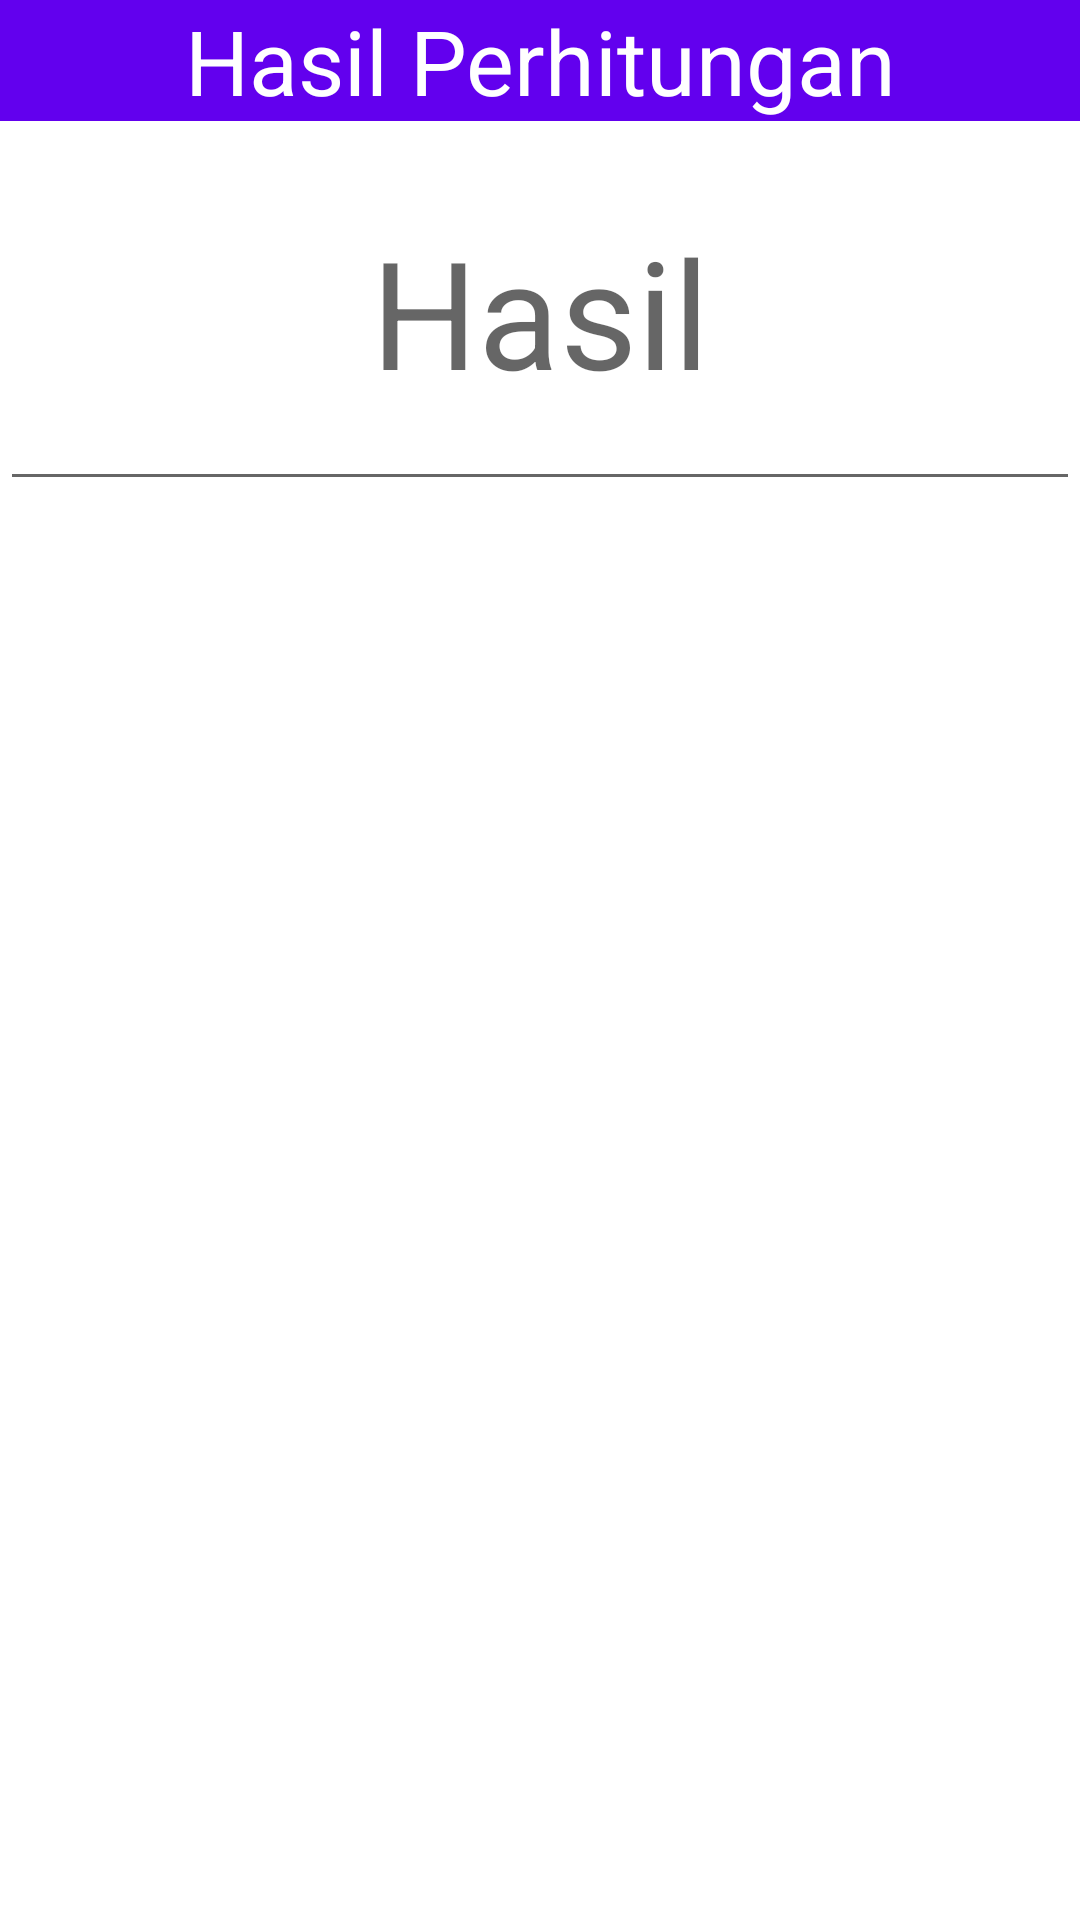

Layout XML and referenced resources for this Android screen:
<!-- AndroidManifest.xml: application theme Theme.PerhitunganPenjumlahan -->
<!-- res/layout/activity_hasil.xml -->
<?xml version="1.0" encoding="utf-8"?>
<RelativeLayout xmlns:android="http://schemas.android.com/apk/res/android"
    xmlns:app="http://schemas.android.com/apk/res-auto"
    xmlns:tools="http://schemas.android.com/tools"
    android:layout_width="match_parent"
    android:layout_height="match_parent"
    tools:context=".Hasil">

    <TextView
        android:id="@+id/txJudulHasil"
        android:text="Hasil Perhitungan"
        android:textSize="30dp"
        android:layout_width="match_parent"
        android:layout_height="wrap_content"
        android:background="@color/purple_500"
        android:textColor="@color/white"
        android:gravity="center"
         />

    <EditText
        android:id="@+id/Hhasil"
        android:layout_width="match_parent"
        android:layout_height="wrap_content"
        android:layout_below="@id/txJudulHasil"
        android:hint="Hasil"
        android:gravity="center"
        android:inputType="text"
        android:textSize="50dp"
        android:padding="30dp"/>

</RelativeLayout>
<!-- resources referenced by this layout -->
<resources>
  <style name="Theme.PerhitunganPenjumlahan" parent="Theme.MaterialComponents.DayNight.DarkActionBar">
          
          <item name="colorPrimary">@color/purple_500</item>
          <item name="colorPrimaryVariant">@color/purple_700</item>
          <item name="colorOnPrimary">@color/white</item>
          
          <item name="colorSecondary">@color/teal_200</item>
          <item name="colorSecondaryVariant">@color/teal_700</item>
          <item name="colorOnSecondary">@color/black</item>
          
          <item name="android:statusBarColor">?attr/colorPrimaryVariant</item>
          
      </style>
  <!-- not gathered from this repository: default colours our renderer supplied (Android Studio template values) -->
  <color name="purple_500">#FF6200EE</color>
  <color name="purple_700">#FF3700B3</color>
  <color name="teal_200">#FF03DAC5</color>
  <color name="teal_700">#FF018786</color>
  <color name="black">#FF000000</color>
  <color name="white">#FFFFFFFF</color>
</resources>
